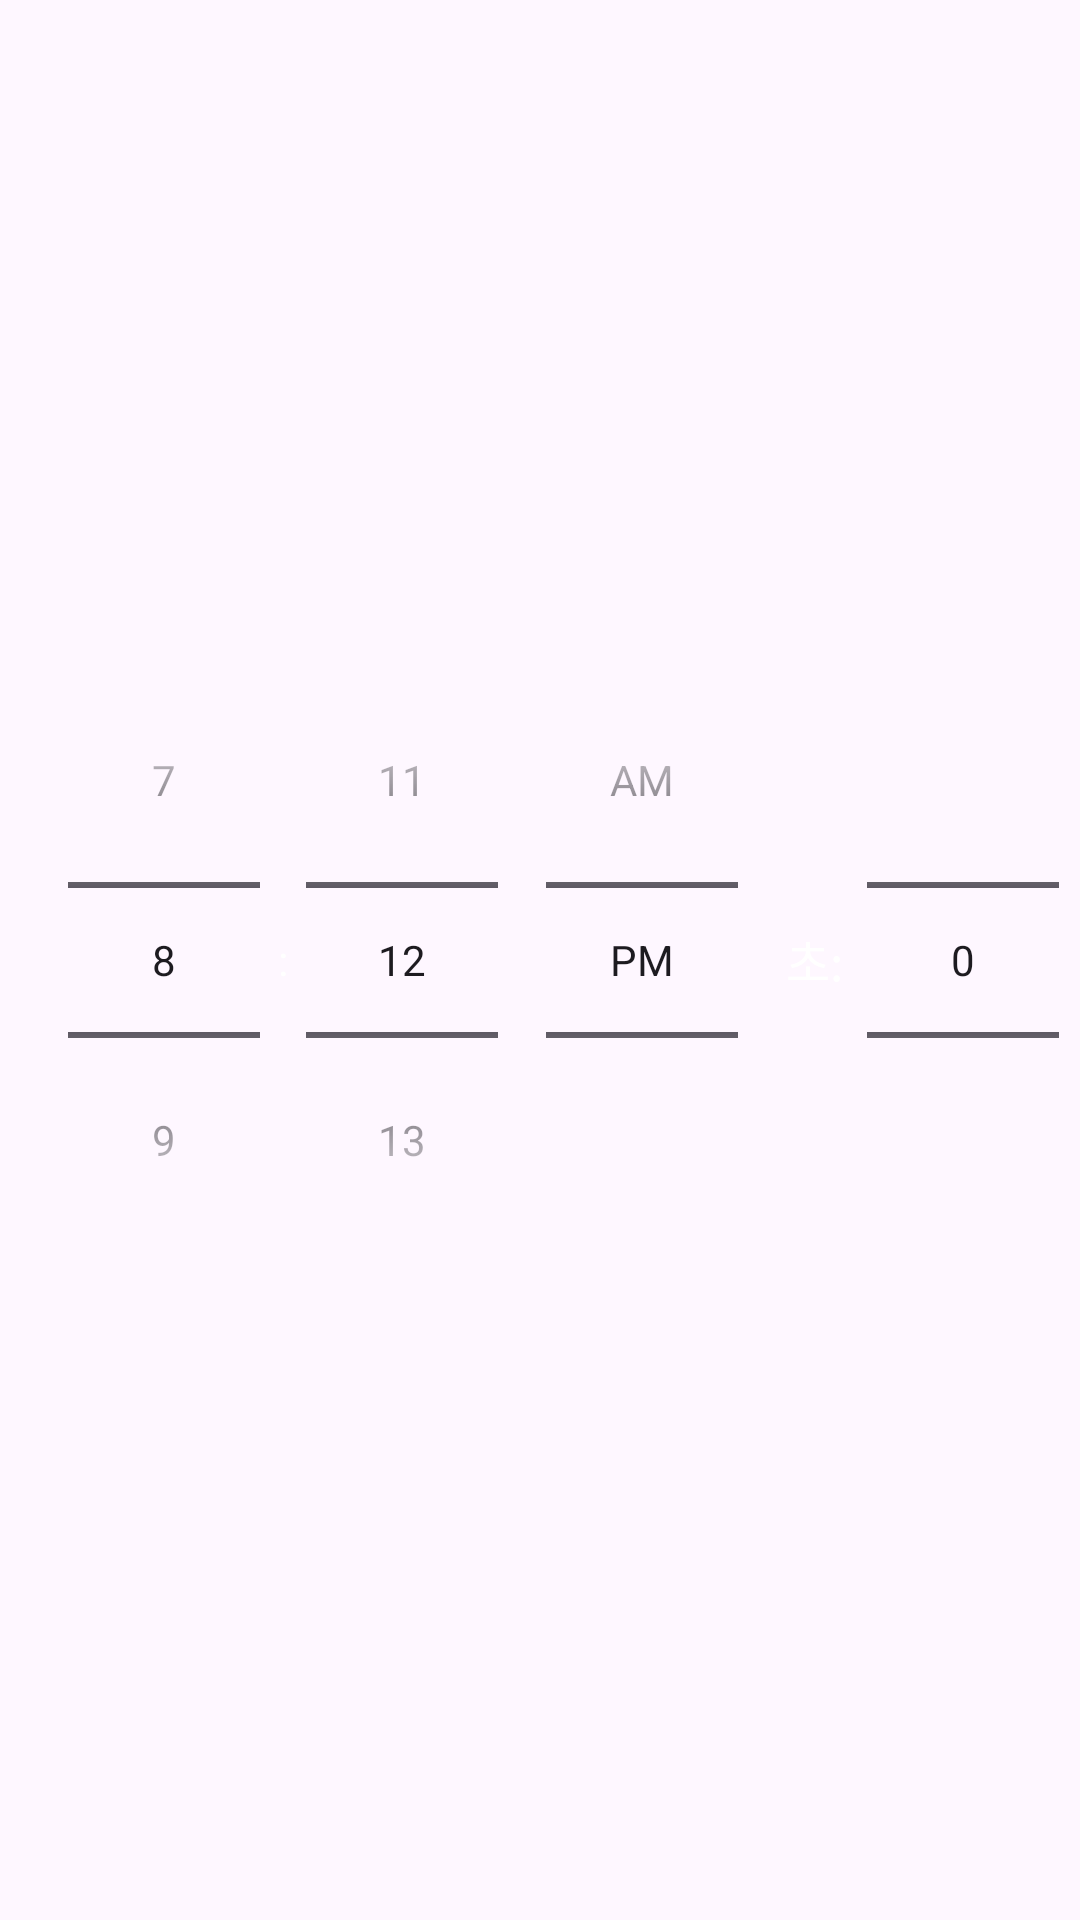

The Android layout XML behind this screen, and the referenced resources:
<!-- AndroidManifest.xml: application theme Theme.EEVEE -->
<!-- res/layout/fragment_time_picker.xml -->
<?xml version="1.0" encoding="utf-8"?>
<LinearLayout xmlns:android="http://schemas.android.com/apk/res/android"
              android:layout_width="match_parent"
              android:layout_height="wrap_content"
              android:orientation="horizontal"
              android:gravity="center">

    <TimePicker
        android:id="@+id/timePicker"
        android:layout_width="wrap_content"
        android:layout_height="wrap_content"
        android:timePickerMode="spinner" />

    <LinearLayout
        android:layout_width="wrap_content"
        android:layout_height="wrap_content"
        android:orientation="horizontal"
        android:gravity="center">

        <TextView
            android:layout_width="wrap_content"
            android:layout_height="wrap_content"
            android:text="초:"
            android:textSize="16sp"
            android:layout_marginEnd="8dp"
            android:layout_gravity="center_vertical" />

        <NumberPicker
            android:id="@+id/secondsPicker"
            android:layout_width="wrap_content"
            android:layout_height="wrap_content" />

    </LinearLayout>

</LinearLayout>
<!-- resources referenced by this layout -->
<resources>
  <style name="Theme.EEVEE" parent="Base.Theme.EEVEE" />
  <style name="Base.Theme.EEVEE" parent="Theme.Material3.DayNight.NoActionBar">
          
          
          <item name="android:textColor">@color/common_base_color_txt</item>
      </style>
  <color name="common_base_color_txt">#ffffff</color>
</resources>
